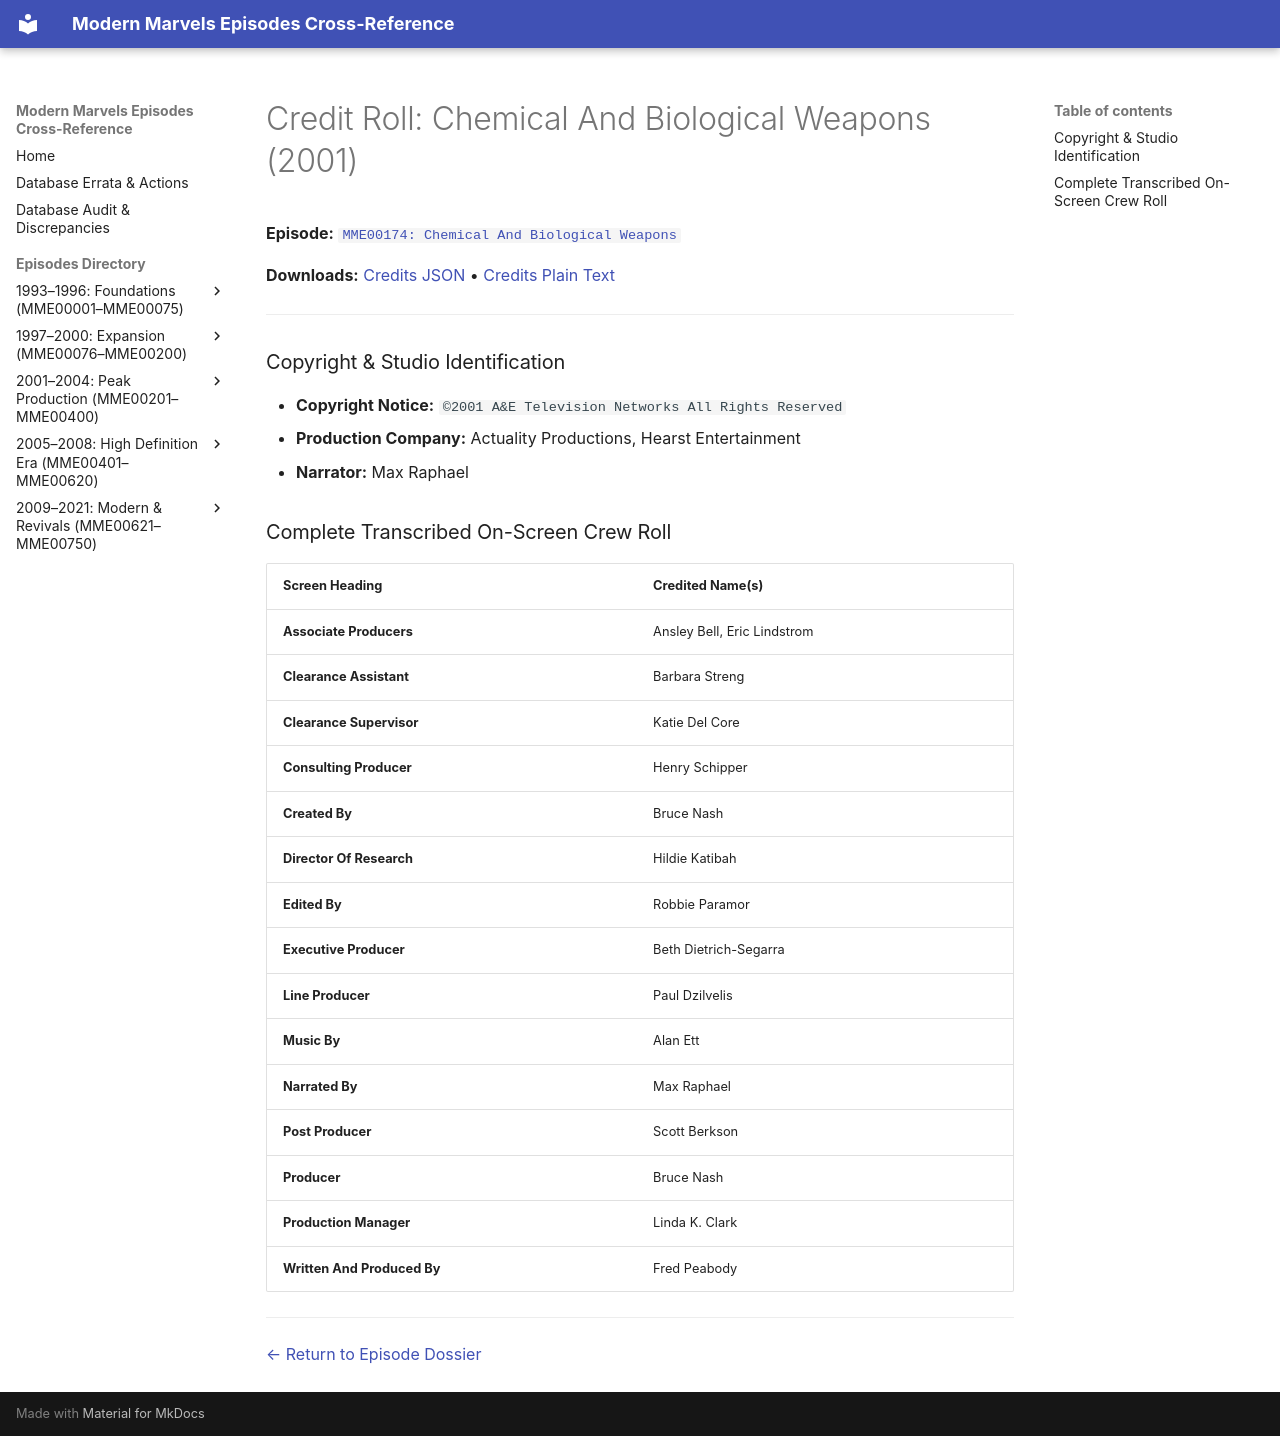

repository: ModernMarvelsFan/ModernMarvels · page: credits/MME00174-credits/index.html · generator: mkdocs

# Credit Roll: Chemical And Biological Weapons (2001)
**Episode:** [`MME00174: Chemical And Biological Weapons`](../episodes/MME00174.md)

**Downloads:** [Credits JSON](json/MME00174-credits.json) • [Credits Plain Text](txt/MME00174-credits.txt)

---

### Copyright & Studio Identification
* **Copyright Notice:** `©2001 A&E Television Networks All Rights Reserved`
* **Production Company:** Actuality Productions, Hearst Entertainment
* **Narrator:** Max Raphael

### Complete Transcribed On-Screen Crew Roll

| Screen Heading | Credited Name(s) |
| :--- | :--- |
| **Associate Producers** | Ansley Bell, Eric Lindstrom |
| **Clearance Assistant** | Barbara Streng |
| **Clearance Supervisor** | Katie Del Core |
| **Consulting Producer** | Henry Schipper |
| **Created By** | Bruce Nash |
| **Director Of Research** | Hildie Katibah |
| **Edited By** | Robbie Paramor |
| **Executive Producer** | Beth Dietrich-Segarra |
| **Line Producer** | Paul Dzilvelis |
| **Music By** | Alan Ett |
| **Narrated By** | Max Raphael |
| **Post Producer** | Scott Berkson |
| **Producer** | Bruce Nash |
| **Production Manager** | Linda K. Clark |
| **Written And Produced By** | Fred Peabody |

---
[← Return to Episode Dossier](../episodes/MME00174.md)
